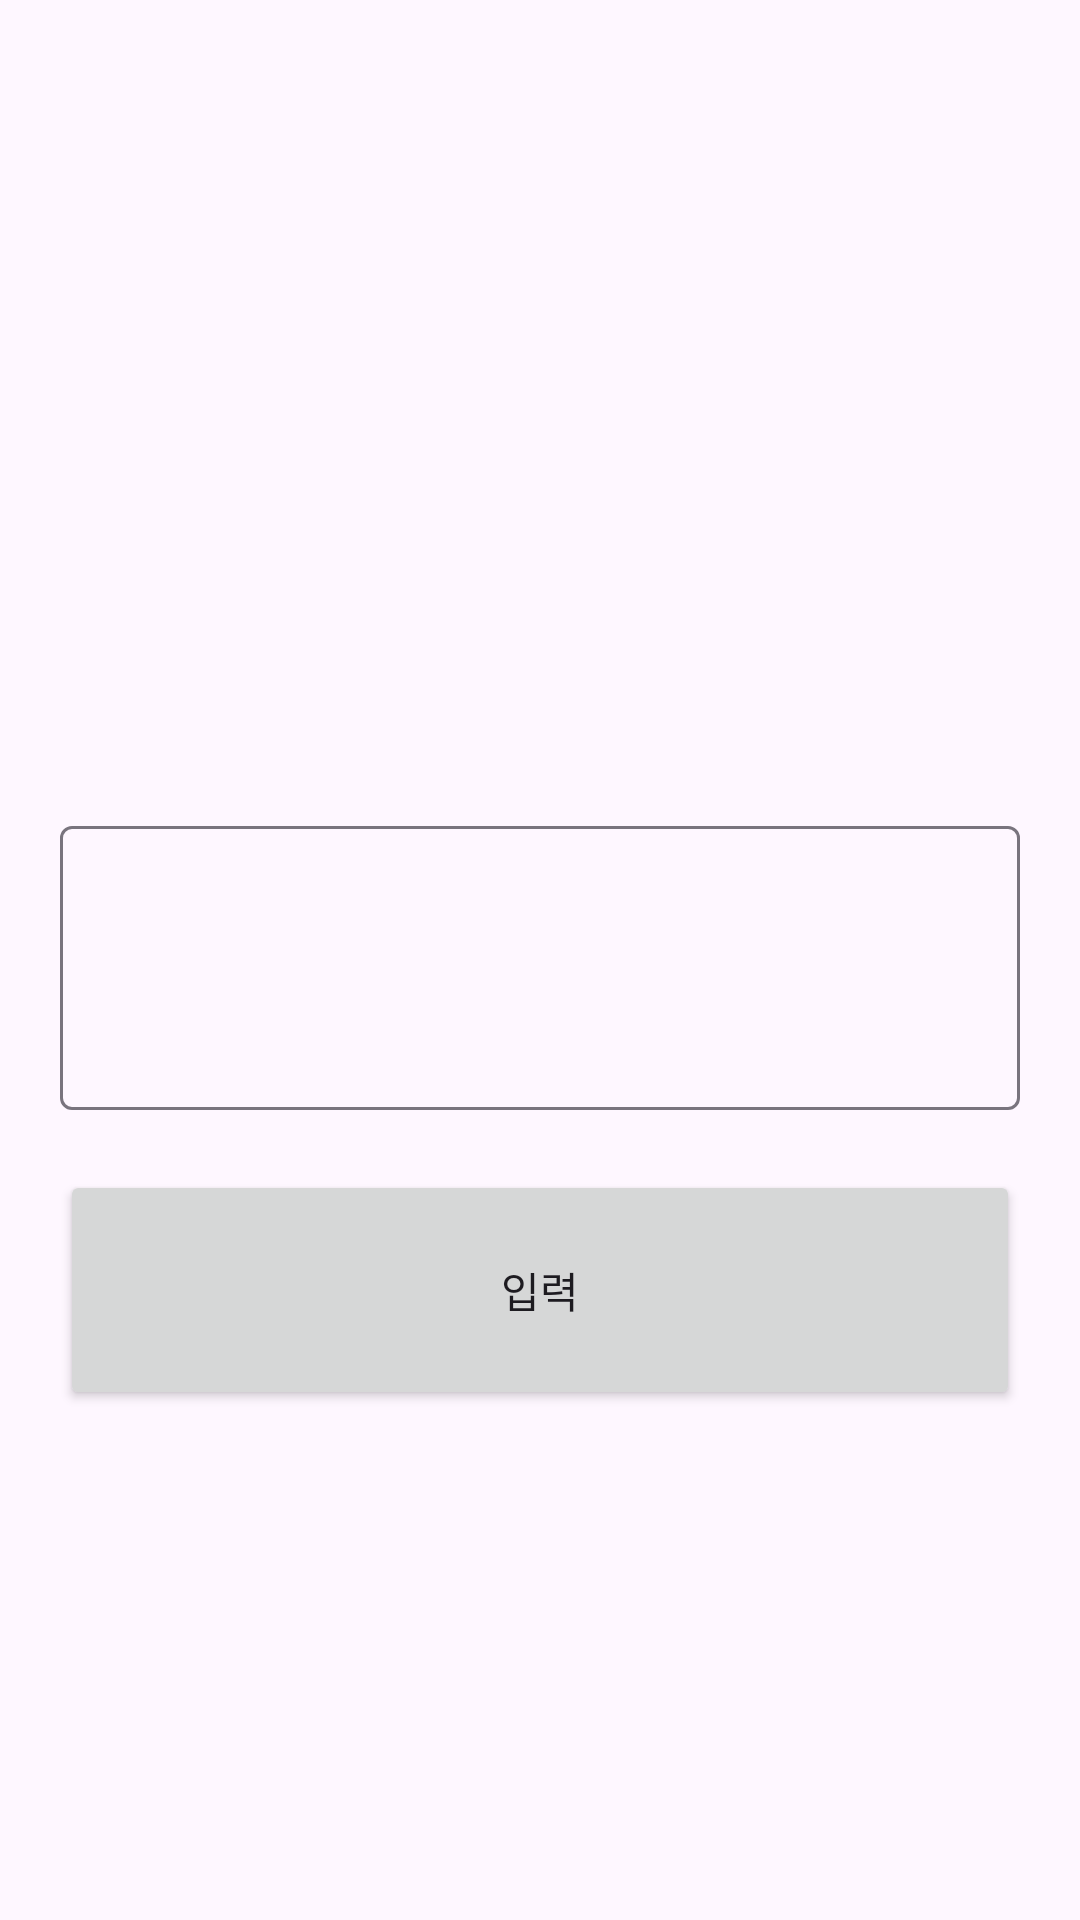

Here is an Android app screen rendered from its layout file. Give the layout XML and the strings, colors and styles it references.
<!-- AndroidManifest.xml: application theme Theme.Paging_Ex4_more_fun -->
<!-- res/layout/activity_start.xml -->
<?xml version="1.0" encoding="utf-8"?>
<androidx.constraintlayout.widget.ConstraintLayout xmlns:android="http://schemas.android.com/apk/res/android"
    xmlns:app="http://schemas.android.com/apk/res-auto"
    xmlns:tools="http://schemas.android.com/tools"
    android:layout_width="match_parent"
    android:layout_height="match_parent"
    tools:context=".StartActivity">

    <com.google.android.material.textfield.TextInputLayout
        android:id="@+id/textInputLayout"
        android:layout_width="match_parent"
        android:layout_height="100dp"
        android:layout_margin="20dp"
        app:layout_constraintBottom_toBottomOf="parent"
        app:layout_constraintTop_toTopOf="parent"
        tools:layout_editor_absoluteX="20dp">

        <com.google.android.material.textfield.TextInputEditText
            android:id="@+id/inputText"
            android:layout_width="match_parent"
            android:layout_height="match_parent" />


    </com.google.android.material.textfield.TextInputLayout>

    <Button
        android:id="@+id/inputBtn"
        android:layout_width="match_parent"
        android:layout_height="80dp"
        android:layout_margin="20dp"
        android:text="입력"
        app:layout_constraintTop_toBottomOf="@+id/textInputLayout" />

</androidx.constraintlayout.widget.ConstraintLayout>
<!-- resources referenced by this layout -->
<resources>
  <style name="Theme.Paging_Ex4_more_fun" parent="Base.Theme.Paging_Ex4_more_fun" />
  <style name="Base.Theme.Paging_Ex4_more_fun" parent="Theme.Material3.DayNight.NoActionBar">
          
          
      </style>
</resources>
